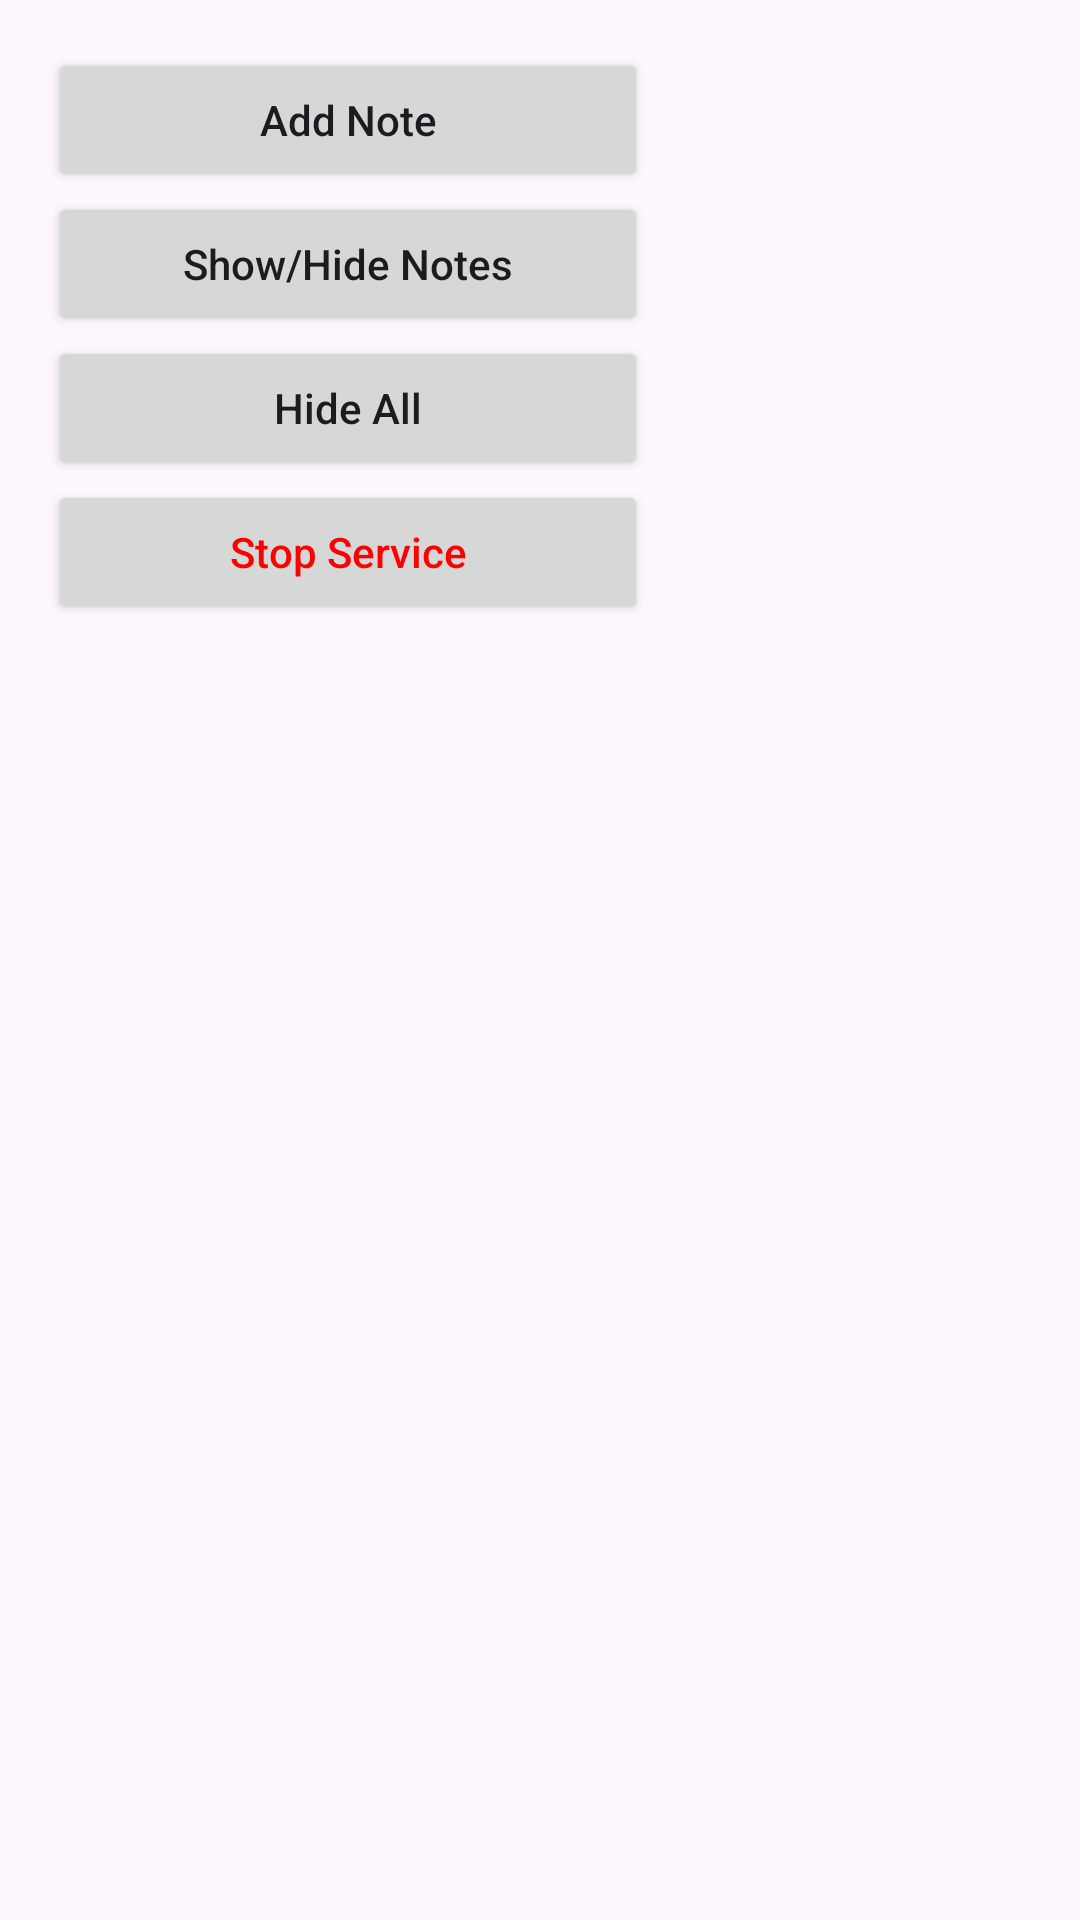

Produce the Android XML layout that renders to this screen, including the resource entries it uses.
<!-- AndroidManifest.xml: application theme Theme.NoteFloat -->
<!-- res/layout/layout_menu.xml -->
<?xml version="1.0" encoding="utf-8"?>
<LinearLayout xmlns:android="http://schemas.android.com/apk/res/android"
    android:layout_width="wrap_content"
    android:layout_height="wrap_content"
    android:orientation="vertical"
    android:padding="16dp"
    android:background="@drawable/bg_menu">

    <Button
        android:id="@+id/btnAddNote"
        android:layout_width="200dp"
        android:layout_height="wrap_content"
        android:text="Add Note"
        android:textAllCaps="false" />

    <Button
        android:id="@+id/btnToggle"
        android:layout_width="200dp"
        android:layout_height="wrap_content"
        android:text="Show/Hide Notes"
        android:textAllCaps="false" />

    <Button
        android:id="@+id/btnHideAll"
        android:layout_width="200dp"
        android:layout_height="wrap_content"
        android:text="Hide All"
        android:textAllCaps="false" />

    <Button
        android:id="@+id/btnStop"
        android:layout_width="200dp"
        android:layout_height="wrap_content"
        android:text="Stop Service"
        android:textAllCaps="false"
        android:textColor="#FF0000" />

</LinearLayout>
<!-- resources referenced by this layout -->
<resources>
  <style name="Theme.NoteFloat" parent="Theme.Material3.Light.NoActionBar">
          <item name="colorPrimary">@color/bubble_color</item>
          <item name="colorOnPrimary">@android:color/white</item>
          <item name="colorSecondary">@color/bubble_color</item>
          <item name="android:statusBarColor">@color/bubble_color</item>
      </style>
  <color name="bubble_color">#FF4081</color>
</resources>
